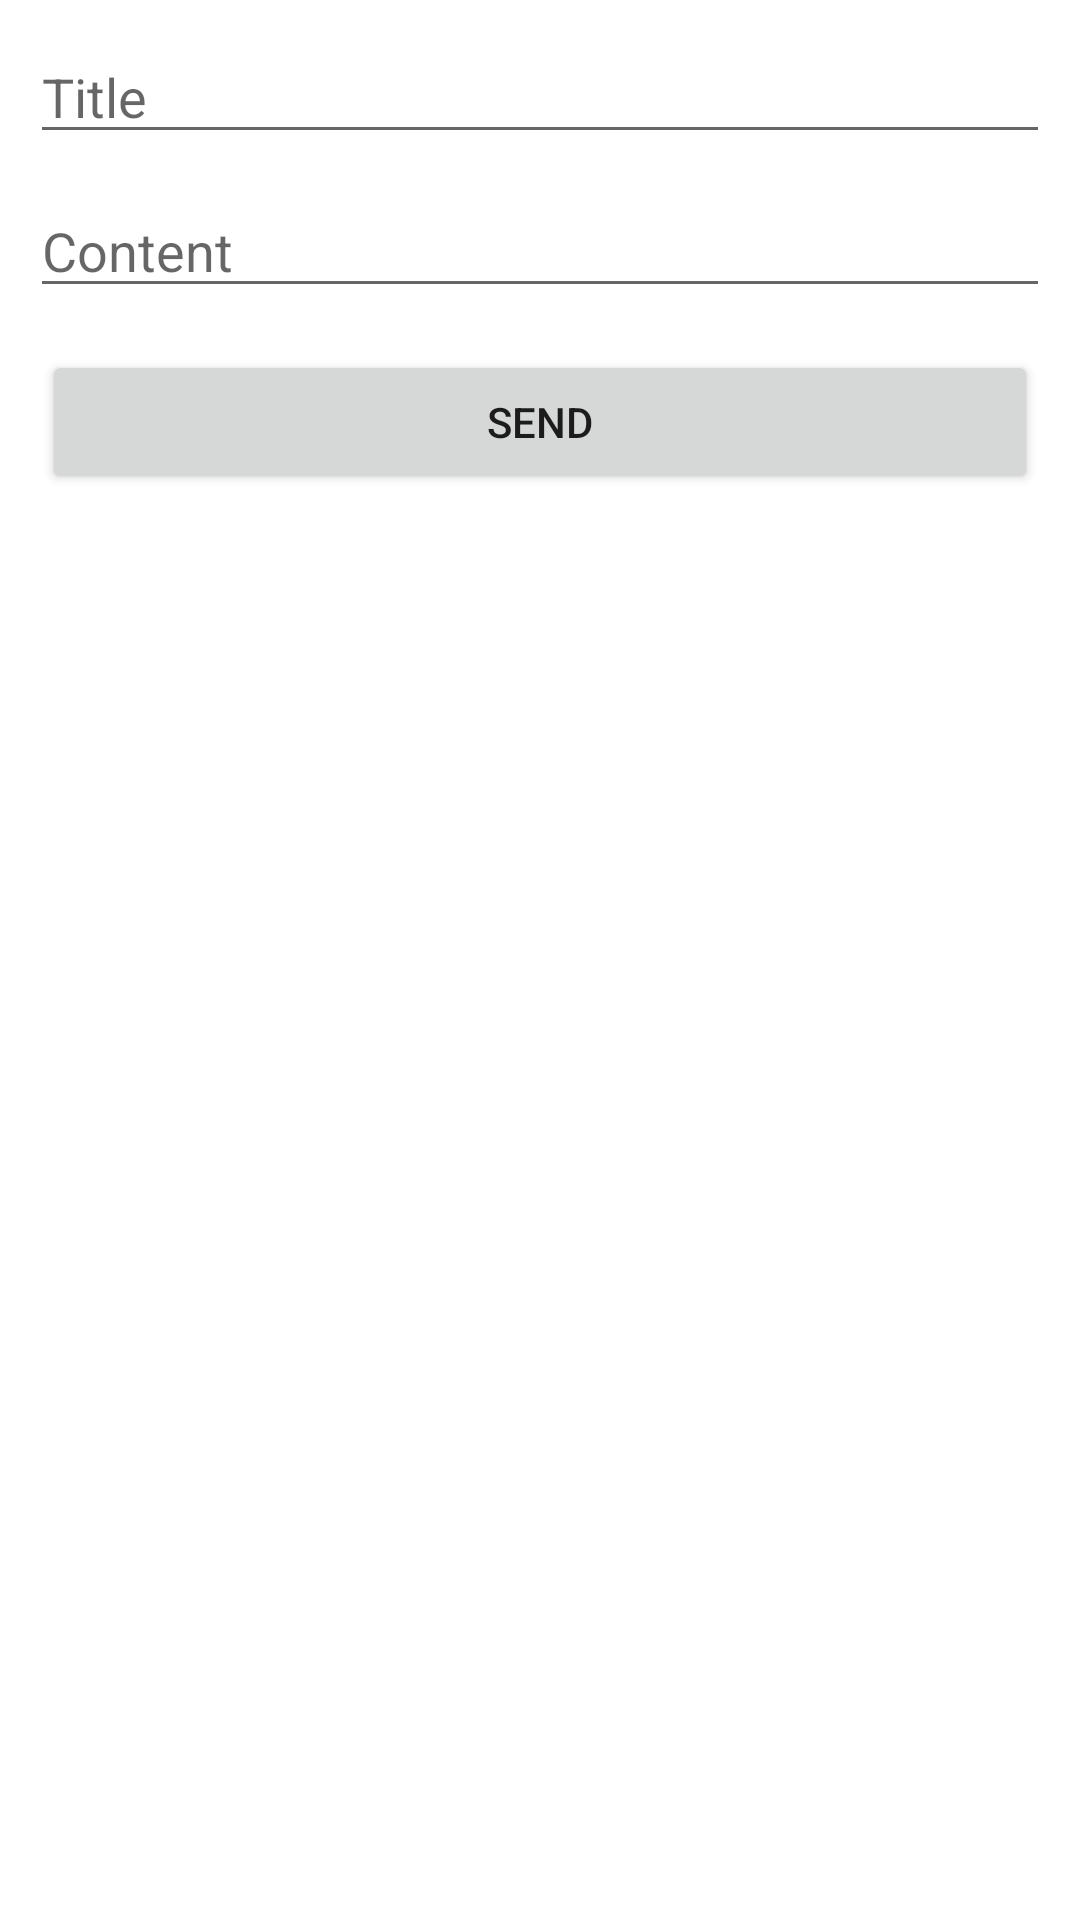

Write the Android layout XML for this screen, with the resource values it uses.
<!-- AndroidManifest.xml: application theme Theme.Lesson52 -->
<!-- res/layout/fragment_form.xml -->
<?xml version="1.0" encoding="utf-8"?>
<LinearLayout xmlns:android="http://schemas.android.com/apk/res/android"
    xmlns:tools="http://schemas.android.com/tools"
    android:layout_width="match_parent"
    android:layout_height="match_parent"
    android:paddingHorizontal="10dp"
    android:orientation="vertical"
    tools:context=".ui.form.FormFragment">

    <EditText
        android:id="@+id/et_title"
        android:hint="Title"
        android:layout_marginTop="10dp"
        android:layout_width="match_parent"
        android:layout_height="wrap_content" />

    <EditText
        android:id="@+id/et_content"
        android:hint="Content"
        android:layout_marginTop="10dp"
        android:layout_width="match_parent"
        android:layout_height="wrap_content" />

    <Button
        android:id="@+id/btn_send"
        android:text="Send"
        android:layout_marginTop="14dp"
        android:layout_marginHorizontal="4dp"
        android:layout_width="match_parent"
        android:layout_height="wrap_content" />
</LinearLayout>
<!-- resources referenced by this layout -->
<resources>
  <style name="Theme.Lesson52" parent="Theme.MaterialComponents.DayNight.DarkActionBar">
          
          <item name="colorPrimary">@color/purple_500</item>
          <item name="colorPrimaryVariant">@color/purple_700</item>
          <item name="colorOnPrimary">@color/white</item>
          
          <item name="colorSecondary">@color/teal_200</item>
          <item name="colorSecondaryVariant">@color/teal_700</item>
          <item name="colorOnSecondary">@color/black</item>
          
          <item name="android:statusBarColor" tools:targetApi="l">?attr/colorPrimaryVariant</item>
          
      </style>
  <!-- not gathered from this repository: default colours our renderer supplied (Android Studio template values) -->
  <color name="purple_500">#FF6200EE</color>
  <color name="purple_700">#FF3700B3</color>
  <color name="teal_200">#FF03DAC5</color>
  <color name="teal_700">#FF018786</color>
  <color name="black">#FF000000</color>
  <color name="white">#FFFFFFFF</color>
</resources>
